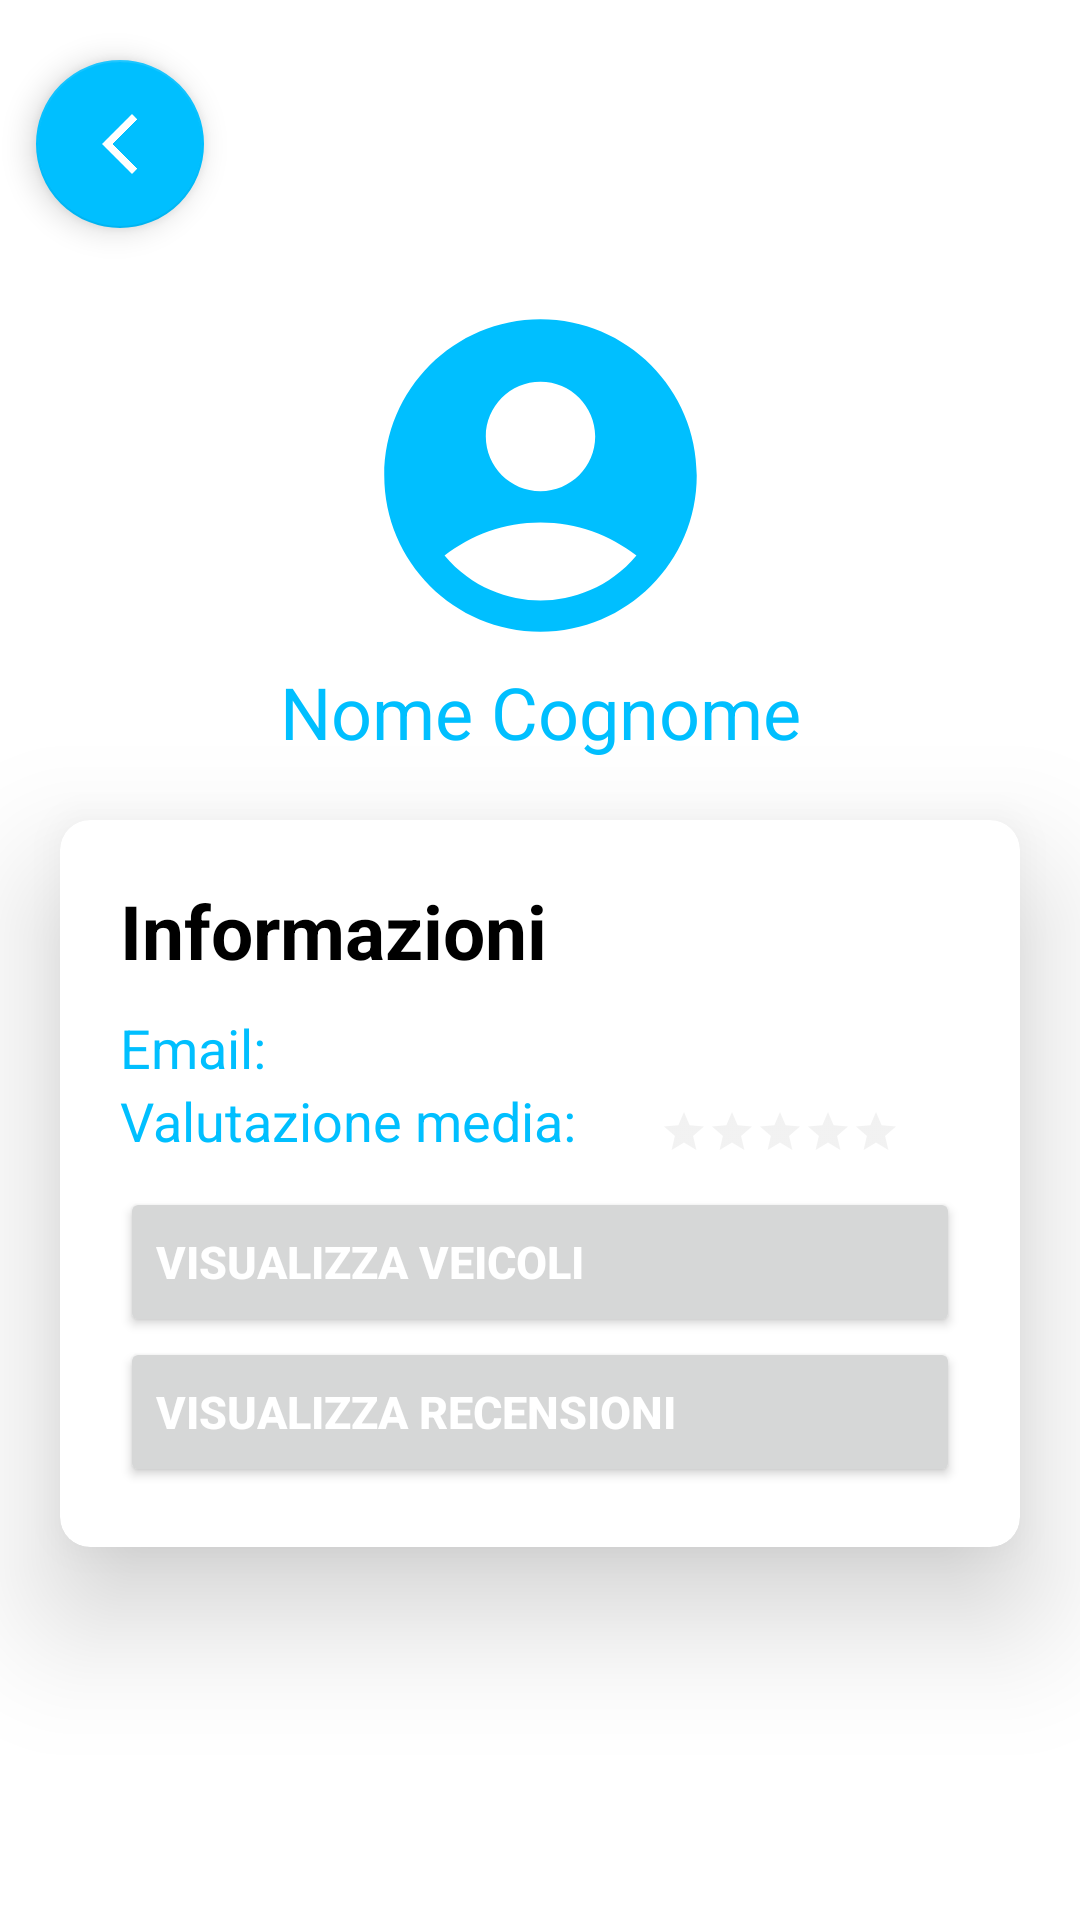

Here is an Android app screen rendered from its layout file. Give the layout XML and the strings, colors and styles it references.
<!-- AndroidManifest.xml: application theme Theme.EasyMove -->
<!-- res/layout/fragment_profile_guidatore_user_mode.xml -->
<?xml version="1.0" encoding="utf-8"?>
<FrameLayout xmlns:android="http://schemas.android.com/apk/res/android"
    xmlns:app="http://schemas.android.com/apk/res-auto"
    xmlns:tools="http://schemas.android.com/tools"
    android:layout_width="match_parent"
    android:layout_height="match_parent"
    android:background="@color/white"
    android:backgroundTint="@color/white"
    tools:context=".View.ProfileGuidatoreUserModeFragment">

    <androidx.constraintlayout.widget.ConstraintLayout
        android:layout_width="match_parent"
        android:layout_height="match_parent">

        <com.google.android.material.floatingactionbutton.FloatingActionButton
            android:id="@+id/floatingActionButton3"
            android:layout_width="wrap_content"
            android:layout_height="wrap_content"
            android:layout_marginTop="20dp"
            android:clickable="true"
            android:src="@drawable/baseline_arrow_back_ios_new_24"
            app:backgroundTint="@color/app_theme"
            app:layout_constraintEnd_toEndOf="parent"
            app:layout_constraintHorizontal_bias="0.04"
            app:layout_constraintStart_toStartOf="parent"
            app:layout_constraintTop_toTopOf="parent"
            app:tint="@color/white" />

        <ImageView
            android:id="@+id/imageView"
            android:layout_width="164dp"
            android:layout_height="125dp"
            android:layout_marginTop="20dp"
            android:src="@drawable/account_circle_app_theme"
            app:layout_constraintEnd_toEndOf="parent"
            app:layout_constraintStart_toStartOf="parent"
            app:layout_constraintTop_toBottomOf="@+id/floatingActionButton3" />

        <TextView
            android:id="@+id/textView3"
            android:layout_width="wrap_content"
            android:layout_height="wrap_content"
            android:text="Nome Cognome"
            android:textColor="@color/app_theme"
            android:textSize="24dp"
            app:layout_constraintEnd_toEndOf="parent"
            app:layout_constraintStart_toStartOf="parent"
            app:layout_constraintTop_toBottomOf="@+id/imageView" />


        <androidx.cardview.widget.CardView
            android:id="@+id/cardInformazioniGuidatore"
            android:layout_width="0dp"
            android:layout_height="wrap_content"
            android:layout_margin="20dp"
            android:backgroundTint="@color/white"
            app:cardCornerRadius="10dp"
            app:cardElevation="25dp"
            app:contentPadding="20dp"
            app:layout_constraintEnd_toEndOf="parent"
            app:layout_constraintHorizontal_bias="1.0"
            app:layout_constraintStart_toStartOf="parent"
            app:layout_constraintTop_toBottomOf="@+id/textView3">

            <LinearLayout
                android:layout_width="match_parent"
                android:layout_height="match_parent"
                android:orientation="vertical">

                <TextView
                    android:id="@+id/textViewInfo"
                    android:layout_width="match_parent"
                    android:layout_height="wrap_content"
                    android:text="Informazioni"
                    android:textAlignment="textStart"
                    android:textColor="@color/black"
                    android:textSize="25dp"
                    android:textStyle="bold" />

                <LinearLayout
                    android:layout_width="match_parent"
                    android:layout_height="match_parent"
                    android:layout_marginTop="10dp"
                    android:orientation="horizontal">

                    <TextView
                        android:id="@+id/textEmail"
                        android:layout_width="wrap_content"
                        android:layout_height="wrap_content"
                        android:paddingRight="5dp"
                        android:text="Email:"
                        android:textColor="@color/app_theme"
                        android:textSize="18dp" />

                    <TextView
                        android:id="@+id/textEmail2"
                        android:layout_width="wrap_content"
                        android:layout_height="wrap_content"
                        android:layout_weight="1"
                        android:textColor="@color/black"
                        android:textSize="18dp" />
                </LinearLayout>

                <LinearLayout
                    android:layout_width="match_parent"
                    android:layout_height="match_parent"
                    android:orientation="horizontal">

                    <TextView
                        android:id="@+id/textMediaValutazione"
                        android:layout_width="180dp"
                        android:layout_height="wrap_content"
                        android:text="Valutazione media:"
                        android:textColor="@color/app_theme"
                        android:textSize="18dp" />


                    <RatingBar
                        android:id="@+id/ratingBarMedia"
                        style="?android:attr/ratingBarStyleSmall"
                        android:layout_width="wrap_content"
                        android:layout_height="wrap_content"
                        android:layout_marginTop="8dp"
                        android:numStars="5"
                        android:progressBackgroundTint="@color/unselected_star_color"
                        android:progressTint="@color/selected_star_color"
                        android:secondaryProgressTint="#00FFFFFF"
                        app:layout_constraintHorizontal_bias="0.0" />
                </LinearLayout>

                <Button
                    android:id="@+id/buttonVisualizzaVeicoli"
                    android:layout_width="match_parent"
                    android:layout_height="50dp"
                    android:layout_marginTop="10dp"
                    android:drawableEnd="@drawable/baseline_keyboard_arrow_right_24"
                    android:drawableTint="@color/white"
                    android:text="Visualizza Veicoli"
                    android:textAlignment="viewStart"
                    android:textColor="@color/white"
                    android:textSize="15dp"
                    android:textStyle="bold"
                    app:cornerRadius="20dp" />

                <Button
                    android:id="@+id/buttonVisualizzaRecensioni"
                    android:layout_width="match_parent"
                    android:layout_height="50dp"
                    android:layout_marginTop="0dp"
                    android:drawableEnd="@drawable/baseline_keyboard_arrow_right_24"
                    android:drawableTint="@color/white"
                    android:text="Visualizza Recensioni"
                    android:textAlignment="viewStart"
                    android:textColor="@color/white"
                    android:textSize="15dp"
                    android:textStyle="bold"
                    app:cornerRadius="20dp" />

            </LinearLayout>
        </androidx.cardview.widget.CardView>
    </androidx.constraintlayout.widget.ConstraintLayout>
</FrameLayout>
<!-- resources referenced by this layout -->
<resources>
  <color name="app_theme">#00bfff</color>
  <color name="black">#FF000000</color>
  <color name="selected_star_color">#FFD700</color>
  <color name="unselected_star_color">#CCCCCC</color>
  <color name="white">#FFFFFFFF</color>
  <!-- drawable account_circle_app_theme (drawable) -->
  <vector android:height="24dp" android:tint="#00BFFF"
      android:viewportHeight="24" android:viewportWidth="24"
      android:width="24dp" xmlns:android="http://schemas.android.com/apk/res/android">
      <path android:fillColor="@android:color/white" android:pathData="M12,2C6.48,2 2,6.48 2,12s4.48,10 10,10s10,-4.48 10,-10S17.52,2 12,2zM12,6c1.93,0 3.5,1.57 3.5,3.5S13.93,13 12,13s-3.5,-1.57 -3.5,-3.5S10.07,6 12,6zM12,20c-2.03,0 -4.43,-0.82 -6.14,-2.88C7.55,15.8 9.68,15 12,15s4.45,0.8 6.14,2.12C16.43,19.18 14.03,20 12,20z"/>
  </vector>
  <!-- drawable baseline_arrow_back_ios_new_24 (drawable) -->
  <vector android:height="24dp" android:tint="#000000"
      android:viewportHeight="24" android:viewportWidth="24"
      android:width="24dp" xmlns:android="http://schemas.android.com/apk/res/android">
      <path android:fillColor="@color/app_theme" android:pathData="M17.77,3.77l-1.77,-1.77l-10,10l10,10l1.77,-1.77l-8.23,-8.23z"/>
  </vector>
  <style name="Theme.EasyMove" parent="Theme.MaterialComponents.DayNight.NoActionBar">
          
          <item name="colorPrimary">@color/app_theme</item>
          <item name="colorPrimaryVariant">@color/app_theme</item>
          <item name="colorOnPrimary">@color/white</item>
          
          <item name="colorSecondary">#008FBF</item>
          <item name="colorSecondaryVariant">#008FBF</item>
          <item name="android:textColor">@color/black</item>
  
          
          <item name="android:statusBarColor">?attr/colorPrimaryVariant</item>
          
      </style>
</resources>
